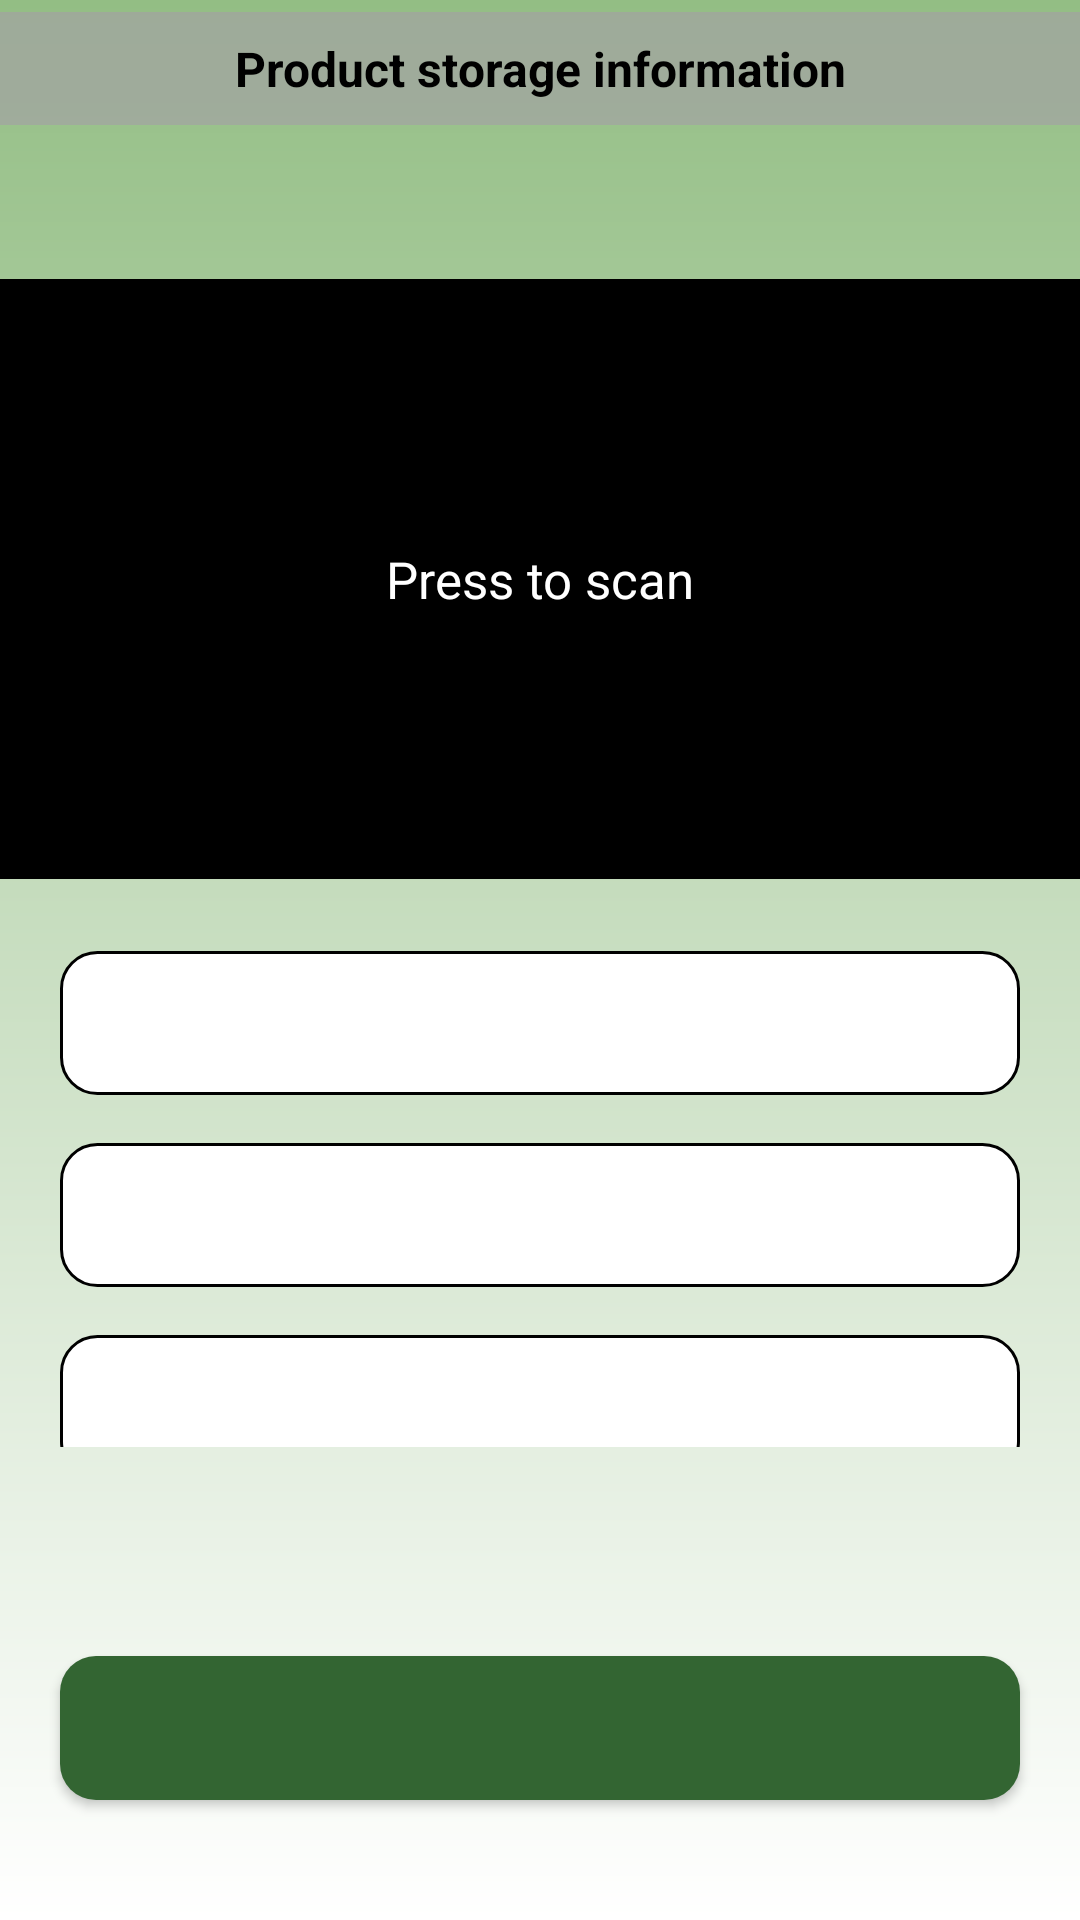

Android layout source for this screen:
<!-- AndroidManifest.xml: application theme Theme.SisGes -->
<!-- res/layout/fragment_scan.xml -->
<?xml version="1.0" encoding="utf-8"?>
<LinearLayout xmlns:android="http://schemas.android.com/apk/res/android"
    xmlns:tools="http://schemas.android.com/tools"
    android:layout_width="match_parent"
    android:layout_height="match_parent"
    android:background="@drawable/background_gradient"
    android:orientation="vertical"
    tools:context=".ui.fragments.LoginFragment">

    <androidx.appcompat.widget.AppCompatTextView
        android:id="@+id/informationTv"
        android:layout_width="match_parent"
        android:layout_height="wrap_content"
        android:layout_marginTop="4dp"
        android:layout_marginBottom="-8dp"
        android:paddingTop="8dp"
        android:paddingStart="@dimen/default_margin"
        android:paddingEnd="@dimen/default_margin"
        android:paddingBottom="8dp"
        android:gravity="center_horizontal"
        android:background="@color/grey70"
        android:textColor="@color/black"
        android:textStyle="bold"
        android:textSize="16sp"
        android:text="@string/products_out_information" />

    <androidx.appcompat.widget.AppCompatTextView
        android:id="@+id/descriptionTv"
        android:layout_width="match_parent"
        android:layout_height="wrap_content"
        android:layout_marginTop="24dp"
        android:layout_marginStart="@dimen/default_margin"
        android:layout_marginEnd="@dimen/default_margin"
        android:gravity="center_horizontal"
        android:textColor="@color/black"
        android:textSize="14sp" />

    <FrameLayout
        android:layout_width="match_parent"
        android:layout_height="200dp"
        android:layout_marginTop="16dp">

        <com.journeyapps.barcodescanner.DecoratedBarcodeView
            android:id="@+id/barcodeView"
            android:layout_width="match_parent"
            android:layout_height="match_parent" />

        <TextView
            android:id="@+id/tvOverBarcodeView"
            android:layout_width="match_parent"
            android:layout_height="match_parent"
            android:gravity="center"
            android:background="@color/black"
            android:textColor="@color/white"
            android:textSize="17sp"
            android:text="@string/press_to_scan" />
    </FrameLayout>

    <androidx.core.widget.NestedScrollView
        android:layout_width="match_parent"
        android:layout_height="0dp"
        android:layout_weight="1"
        android:layout_marginTop="24dp">

        <LinearLayout
            android:layout_width="match_parent"
            android:layout_height="wrap_content"
            android:orientation="vertical">

            <androidx.appcompat.widget.AppCompatEditText
                android:id="@+id/input1"
                android:layout_width="match_parent"
                android:layout_height="@dimen/edit_text_height"
                android:layout_marginStart="@dimen/default_margin"
                android:layout_marginEnd="@dimen/default_margin"
                android:paddingStart="@dimen/edit_text_padding"
                android:paddingEnd="@dimen/edit_text_padding"
                android:inputType="textCapSentences"
                style="@style/CustomEditText" />

            <androidx.appcompat.widget.AppCompatEditText
                android:id="@+id/input2"
                android:layout_width="match_parent"
                android:layout_height="@dimen/edit_text_height"
                android:layout_marginTop="16dp"
                android:layout_marginStart="@dimen/default_margin"
                android:layout_marginEnd="@dimen/default_margin"
                android:paddingStart="@dimen/edit_text_padding"
                android:paddingEnd="@dimen/edit_text_padding"
                style="@style/CustomEditText" />

            <androidx.appcompat.widget.AppCompatEditText
                android:id="@+id/input3"
                android:layout_width="match_parent"
                android:layout_height="@dimen/edit_text_height"
                android:layout_marginTop="16dp"
                android:layout_marginStart="@dimen/default_margin"
                android:layout_marginEnd="@dimen/default_margin"
                android:paddingStart="@dimen/edit_text_padding"
                android:paddingEnd="@dimen/edit_text_padding"
                style="@style/CustomEditText" />

            <androidx.appcompat.widget.AppCompatEditText
                android:id="@+id/input4"
                android:layout_width="match_parent"
                android:layout_height="@dimen/edit_text_height"
                android:layout_marginTop="16dp"
                android:layout_marginStart="@dimen/default_margin"
                android:layout_marginEnd="@dimen/default_margin"
                android:paddingStart="@dimen/edit_text_padding"
                android:paddingEnd="@dimen/edit_text_padding"
                style="@style/CustomEditText" />
        </LinearLayout>
    </androidx.core.widget.NestedScrollView>

    <androidx.appcompat.widget.AppCompatTextView
        android:id="@+id/warningTv"
        android:layout_width="match_parent"
        android:layout_height="wrap_content"
        android:layout_marginTop="24dp"
        android:layout_marginStart="@dimen/default_margin"
        android:layout_marginEnd="@dimen/default_margin"
        android:gravity="center_horizontal"
        android:textColor="@color/red"
        android:textSize="16sp"
        android:textStyle="bold" />

    <androidx.appcompat.widget.AppCompatButton
        android:id="@+id/button"
        android:layout_width="match_parent"
        android:layout_height="wrap_content"
        android:layout_marginTop="24dp"
        android:layout_marginStart="@dimen/default_margin"
        android:layout_marginEnd="@dimen/default_margin"
        android:layout_marginBottom="40dp"
        style="@style/PrimaryButton" />
</LinearLayout>
<!-- resources referenced by this layout -->
<resources>
  <color name="black">#000000</color>
  <color name="grey70">#B3A3A3A3</color>
  <color name="red">#FF0000</color>
  <color name="white">#FFFFFF</color>
  <dimen name="default_margin">20dp</dimen>
  <dimen name="edit_text_height">48dp</dimen>
  <dimen name="edit_text_padding">14dp</dimen>
  <!-- drawable background_gradient (drawable) -->
  <?xml version="1.0" encoding="utf-8"?>
  <shape xmlns:android="http://schemas.android.com/apk/res/android"
      android:shape="rectangle" >
      <gradient
          android:startColor="@color/dark_sea_green"
          android:endColor="@color/white"
          android:angle="270" />
  </shape>
  <string name="press_to_scan">Press to scan</string>
  <string name="products_out_information">Product storage information</string>
  <style name="CustomEditText" parent="Widget.AppCompat.EditText">
          <item name="android:lines">1</item>
          <item name="android:maxLines">1</item>
          <item name="android:singleLine">true</item>
          <item name="android:background">@drawable/background_edit_text</item>
          <item name="android:textColor">@color/black</item>
          <item name="android:textSize">14sp</item>
      </style>
  <style name="PrimaryButton" parent="Widget.AppCompat.Button">
          <item name="android:layout_height">54dp</item>
          <item name="android:background">@drawable/background_primary_button</item>
          <item name="android:textColor">@color/white</item>
          <item name="android:textSize">14sp</item>
          <item name="android:textStyle">bold</item>
          <item name="textAllCaps">false</item>
      </style>
  <style name="Theme.SisGes" parent="Theme.MaterialComponents.DayNight.NoActionBar">
          
          <item name="colorPrimary">@color/parsley</item>
          <item name="colorPrimaryVariant">@color/parsley</item>
          <item name="colorOnPrimary">@color/white</item>
          
          <item name="colorSecondary">@color/parsley</item>
          <item name="colorSecondaryVariant">#7C7C2F</item>
          <item name="colorOnSecondary">#AD41AD</item>
          
          <item name="android:statusBarColor" tools:targetApi="l">@color/parsley</item>
          
      </style>
  <color name="dark_sea_green">#93BE84</color>
  <!-- drawable background_edit_text (drawable) -->
  <?xml version="1.0" encoding="utf-8"?>
  <layer-list>
      <item>
          <shape xmlns:android="http://schemas.android.com/apk/res/android"
              android:shape="rectangle" >
  
              <solid android:color="@color/white" />
  
              <corners android:radius="12dp" />
  
              <stroke android:width="1dp"
                  android:color="@color/black" />
          </shape>
      </item>
  </layer-list>
  <!-- drawable background_primary_button (drawable) -->
  <?xml version="1.0" encoding="utf-8"?>
  <layer-list>
      <item>
          <shape xmlns:android="http://schemas.android.com/apk/res/android"
              android:shape="rectangle" >
  
              <solid android:color="@color/parsley" />
  
              <corners android:radius="12dp" />
          </shape>
      </item>
  </layer-list>
  <color name="parsley">#336532</color>
</resources>
